Image classification data set "dataset" (saleem-alhabachi/cnn-mirror-defect-detection on GitHub). Class labels (2): defect, non-defect.

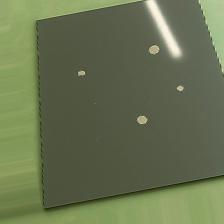
Label: defect

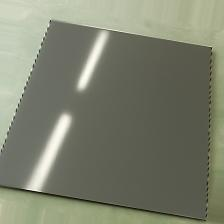
Label: non-defect

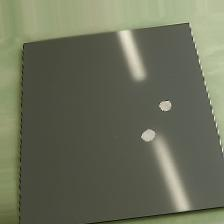
Label: defect

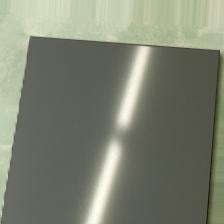
Label: non-defect

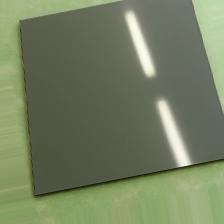
Label: non-defect

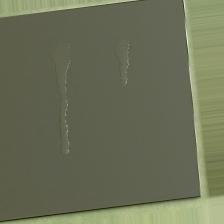
Label: defect
